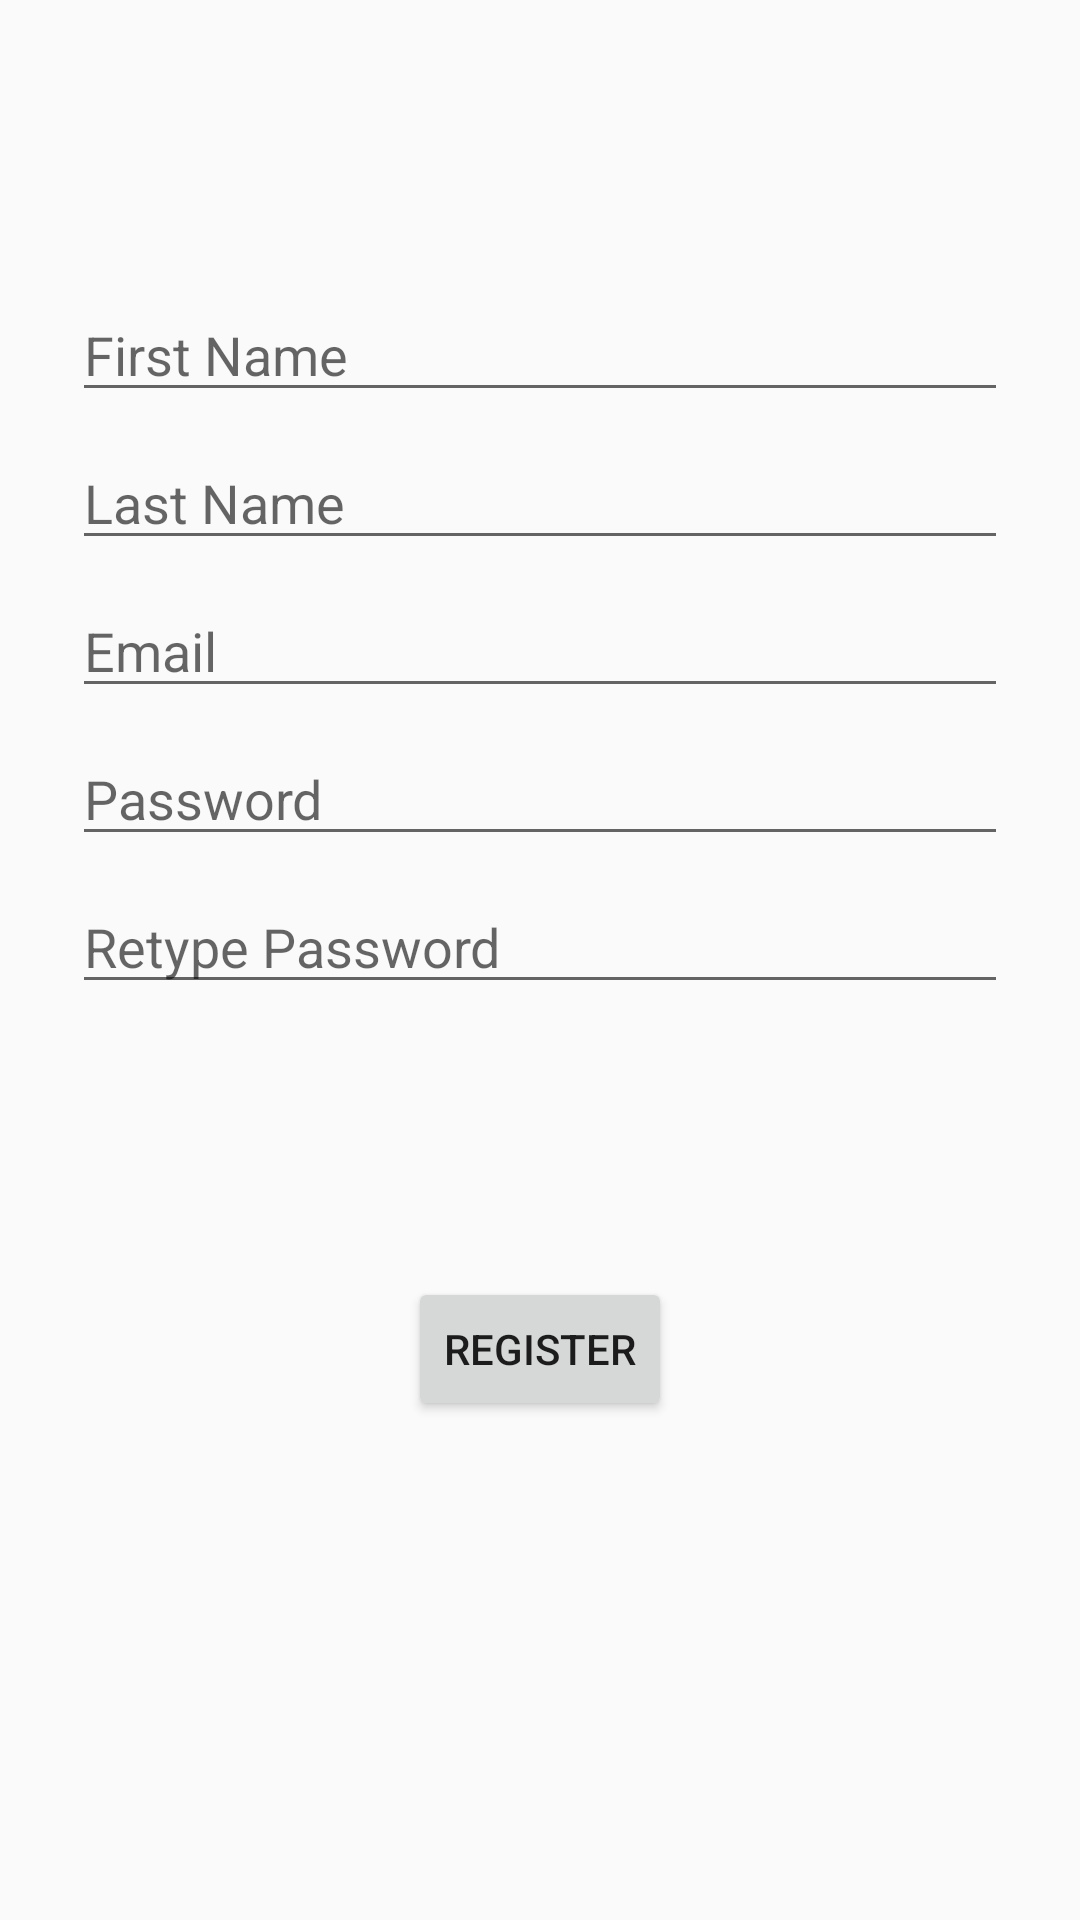

Reconstruct the res/layout file that produces this screen, plus the resources it refers to.
<!-- AndroidManifest.xml: application theme AppTheme -->
<!-- res/layout/activity_registration.xml -->
<?xml version="1.0" encoding="utf-8"?>
<androidx.constraintlayout.widget.ConstraintLayout xmlns:android="http://schemas.android.com/apk/res/android"
    xmlns:app="http://schemas.android.com/apk/res-auto"
    xmlns:tools="http://schemas.android.com/tools"
    android:layout_width="match_parent"
    android:layout_height="match_parent"
    android:paddingLeft="@dimen/activity_horizontal_margin"
    android:paddingTop="@dimen/activity_vertical_margin"
    android:paddingRight="@dimen/activity_horizontal_margin"
    android:paddingBottom="@dimen/activity_vertical_margin"
    tools:context=".RegistrationActivity">

    <EditText
        android:id="@+id/register_first_name"
        android:layout_width="0dp"
        android:layout_height="wrap_content"
        android:layout_marginStart="24dp"
        android:layout_marginTop="96dp"
        android:layout_marginEnd="24dp"
        android:hint="First Name"
        android:inputType="text"
        android:selectAllOnFocus="true"
        app:layout_constraintEnd_toEndOf="parent"
        app:layout_constraintStart_toStartOf="parent"
        app:layout_constraintTop_toTopOf="parent" />

    <EditText
        android:id="@+id/register_last_name"
        android:layout_width="0dp"
        android:layout_height="wrap_content"
        android:layout_marginStart="24dp"
        android:layout_marginTop="8dp"
        android:layout_marginEnd="24dp"
        android:hint="Last Name"
        android:inputType="text"
        android:selectAllOnFocus="true"
        app:layout_constraintEnd_toEndOf="parent"
        app:layout_constraintStart_toStartOf="parent"
        app:layout_constraintTop_toBottomOf="@+id/register_first_name" />

    <EditText
        android:id="@+id/register_email"
        android:layout_width="0dp"
        android:layout_height="wrap_content"
        android:layout_marginStart="24dp"
        android:layout_marginTop="8dp"
        android:layout_marginEnd="24dp"
        android:hint="Email"
        android:inputType="textEmailAddress"
        android:selectAllOnFocus="true"
        app:layout_constraintEnd_toEndOf="parent"
        app:layout_constraintStart_toStartOf="parent"
        app:layout_constraintTop_toBottomOf="@+id/register_last_name" />

    <EditText
        android:id="@+id/register_password"
        android:layout_width="0dp"
        android:layout_height="wrap_content"
        android:layout_marginStart="24dp"
        android:layout_marginTop="8dp"
        android:layout_marginEnd="24dp"
        android:hint="Password"
        android:imeActionLabel="Action short in"
        android:imeOptions="actionDone"
        android:inputType="textPassword"
        android:selectAllOnFocus="true"
        app:layout_constraintEnd_toEndOf="parent"
        app:layout_constraintStart_toStartOf="parent"
        app:layout_constraintTop_toBottomOf="@+id/register_email" />

    <EditText
        android:id="@+id/register_password_confirm"
        android:layout_width="0dp"
        android:layout_height="wrap_content"
        android:layout_marginStart="24dp"
        android:layout_marginTop="8dp"
        android:layout_marginEnd="24dp"
        android:hint="Retype Password"
        android:imeActionLabel="Action short in"
        android:imeOptions="actionDone"
        android:inputType="textPassword"
        android:selectAllOnFocus="true"
        app:layout_constraintEnd_toEndOf="parent"
        app:layout_constraintStart_toStartOf="parent"
        app:layout_constraintTop_toBottomOf="@+id/register_password" />

    <EditText
        android:id="@+id/register_referral_code"

        android:layout_width="0dp"
        android:layout_height="wrap_content"
        android:layout_marginStart="24dp"
        android:layout_marginTop="8dp"
        android:layout_marginEnd="24dp"
        android:hint="Referral Code"
        android:imeOptions="actionDone"
        android:inputType="text"
        android:selectAllOnFocus="true"
        android:visibility="invisible"
        app:layout_constraintEnd_toEndOf="parent"
        app:layout_constraintStart_toStartOf="parent"
        app:layout_constraintTop_toBottomOf="@+id/register_password_confirm" />

    <Button
        android:id="@+id/button_register"
        android:layout_width="wrap_content"
        android:layout_height="wrap_content"
        android:layout_gravity="start"
        android:layout_marginStart="48dp"
        android:layout_marginTop="16dp"
        android:layout_marginEnd="48dp"
        android:layout_marginBottom="64dp"
        android:enabled="true"
        android:text="Register"
        app:layout_constraintBottom_toBottomOf="parent"
        app:layout_constraintEnd_toEndOf="parent"
        app:layout_constraintStart_toStartOf="parent"
        app:layout_constraintTop_toBottomOf="@+id/register_referral_code"
        app:layout_constraintVertical_bias="0.2" />

</androidx.constraintlayout.widget.ConstraintLayout>
<!-- resources referenced by this layout -->
<resources>
  <style name="AppTheme" parent="Theme.AppCompat.Light.DarkActionBar">
          
          <item name="colorPrimary">@color/colorPrimary</item>
          <item name="colorPrimaryDark">@color/colorPrimaryDark</item>
          <item name="colorAccent">@color/colorAccent</item>
      </style>
  <!-- not gathered from this repository: default colours our renderer supplied (Android Studio template values) -->
  <color name="colorPrimary">#FF6200EE</color>
  <color name="colorPrimaryDark">#FF3700B3</color>
  <color name="colorAccent">#FF03DAC5</color>
</resources>
